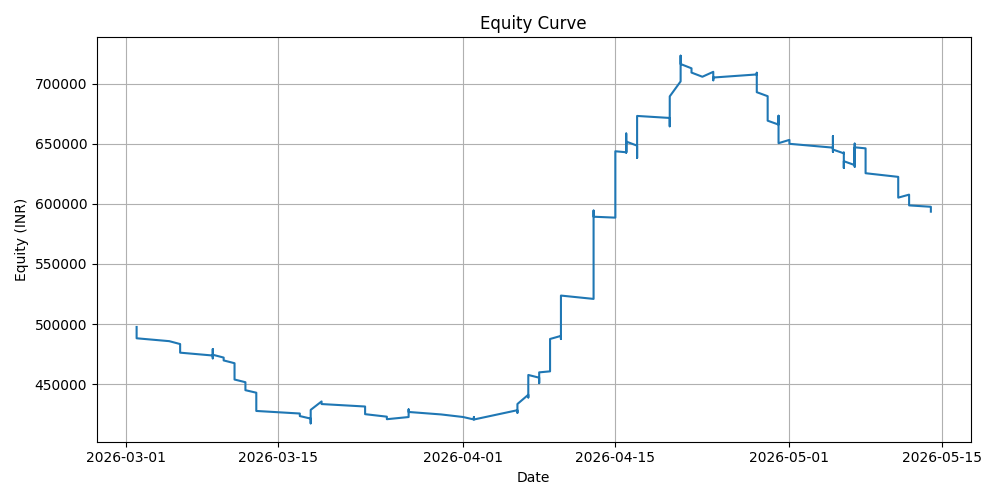

Values plotted in this chart, from the file beside it:
Symbol, Signal Date, Entry Date, Entry Price, Exit Date, Exit Price, Exit Reason, Equity at Entry, Allocation %, Allocation (INR), Invested (INR), Shares, Return %, PnL, Cumulative PnL, Equity, Peak Equity, Drawdown %
CHENNPETRO.NS, 2026-02-27, 2026-03-02, 930.0, 2026-03-12, 883.5, Stop Loss, 500000, 10.0, 50000, 49290, 53, -5.0, -2464, -2464, 497536, 497536, 0.0
NETWEB.NS, 2026-02-27, 2026-03-02, 3716, 2026-03-04, 3530, Stop Loss, 497536, 10.0, 49754, 48308, 13, -5.0, -2415, -4880, 495120, 497536, -0.4855
PETRONET.NS, 2026-02-27, 2026-03-02, 315.0, 2026-03-04, 299.2, Stop Loss, 495120, 10.0, 49512, 49455, 157, -5.0, -2473, -7353, 492647, 497536, -0.9825
POLYCAB.NS, 2026-02-27, 2026-03-02, 8400, 2026-03-10, 7980, Stop Loss, 492647, 10.0, 49265, 42000, 5, -5.0, -2100, -9453, 490547, 497536, -1.405
SAILIFE.NS, 2026-02-27, 2026-03-02, 992.5, 2026-03-13, 942.9, Stop Loss, 490547, 10.0, 49055, 48632, 49, -5.0, -2432, -11884, 488116, 497536, -1.893
CHENNPETRO.NS, 2026-03-04, 2026-03-05, 1019, 2026-03-09, 968, Stop Loss, 488116, 10.0, 48812, 47893, 47, -5.0, -2395, -14279, 485721, 497536, -2.375
COALINDIA.NS, 2026-03-05, 2026-03-06, 451.1, 2026-04-10, 428.6, Stop Loss, 485721, 10.0, 48572, 48273, 107, -5.0, -2414, -16693, 483307, 497536, -2.86
GESHIP.NS, 2026-03-05, 2026-03-06, 1396, 2026-04-13, 1326, Stop Loss, 483307, 10.0, 48331, 47450, 34, -5.0, -2373, -19065, 480935, 497536, -3.337
KTKBANK.NS, 2026-03-05, 2026-03-06, 215.0, 2026-03-09, 204.2, Stop Loss, 480935, 10.0, 48093, 47945, 223, -5.0, -2397, -21462, 478538, 497536, -3.818
NATIONALUM.NS, 2026-03-05, 2026-03-06, 392.0, 2026-03-16, 372.4, Stop Loss, 478538, 10.0, 47854, 47824, 122, -5.0, -2391, -23854, 476146, 497536, -4.299
BEL.NS, 2026-03-06, 2026-03-09, 470.0, 2026-03-13, 446.5, Stop Loss, 476146, 10.0, 47615, 47470, 101, -5.0, -2374, -26227, 473773, 497536, -4.776
KIRLOSENG.NS, 2026-03-06, 2026-03-09, 1515, 2026-03-09, 1439, Stop Loss, 473773, 10.0, 47377, 46965, 31, -5.0, -2348, -28575, 471425, 497536, -5.248
KTKBANK.NS, 2026-03-06, 2026-03-09, 210.5, 2026-04-20, 245, Trailing Stop, 471425, 10.0, 47142, 46942, 223, 16.38, 7688, -20887, 479113, 497536, -3.703
MRPL.NS, 2026-03-06, 2026-03-09, 208.1, 2026-03-09, 197.7, Stop Loss, 479113, 10.0, 47911, 47863, 230, -5.0, -2393, -23281, 476719, 497536, -4.184
SUNPHARMA.NS, 2026-03-06, 2026-03-09, 1773, 2026-04-02, 1684, Stop Loss, 476719, 10.0, 47672, 46095, 26, -5.0, -2305, -25585, 474415, 497536, -4.647
SUNPHARMA.NS, 2026-03-09, 2026-03-10, 1810, 2026-04-01, 1720, Stop Loss, 472045, 10.0, 47204, 47060, 26, -5.0, -2353, -27938, 472062, 497536, -5.12
CUPID.NS, 2026-03-09, 2026-03-10, 94.05, 2026-03-11, 89.35, Stop Loss, 474415, 10.0, 47441, 47401, 504, -5.0, -2370, -30308, 469692, 497536, -5.596
ABSLAMC.NS, 2026-03-10, 2026-03-11, 990, 2026-03-13, 940.5, Stop Loss, 469692, 10.0, 46969, 46528, 47, -5.0, -2326, -32635, 467365, 497536, -6.064
EMCURE.NS, 2026-03-10, 2026-03-11, 1567, 2026-03-13, 1489, Stop Loss, 467365, 10.0, 46737, 45443, 29, -5.0, -2272, -34907, 465093, 497536, -6.521
GLENMARK.NS, 2026-03-10, 2026-03-11, 2243, 2026-03-19, 2131, Stop Loss, 465093, 10.0, 46509, 44860, 20, -5.0, -2243, -37150, 462850, 497536, -6.971
JBCHEPHARM.NS, 2026-03-10, 2026-03-11, 2133, 2026-04-01, 2026, Stop Loss, 462850, 10.0, 46285, 44789, 21, -5.0, -2239, -39389, 460611, 497536, -7.422
JPOLYINVST.NS, 2026-03-10, 2026-03-11, 1406, 2026-03-11, 1336, Stop Loss, 460611, 10.0, 46061, 44986, 32, -5.0, -2249, -41639, 458361, 497536, -7.874
PREMIERPOL.NS, 2026-03-10, 2026-03-11, 62.06, 2026-03-11, 58.96, Stop Loss, 458361, 10.0, 45836, 45800, 738, -5.0, -2290, -43929, 456071, 497536, -8.334
SMSPHARMA.NS, 2026-03-10, 2026-03-11, 422.0, 2026-03-13, 400.9, Stop Loss, 456071, 10.0, 45607, 45576, 108, -5.0, -2279, -46207, 453793, 497536, -8.792
ASTRAL.NS, 2026-03-11, 2026-03-12, 1719, 2026-03-13, 1633, Stop Loss, 453793, 10.0, 45379, 44694, 26, -5.0, -2235, -48442, 451558, 497536, -9.241
GLENMARK.NS, 2026-03-11, 2026-03-12, 2273, 2026-03-16, 2160, Stop Loss, 451558, 10.0, 45156, 43191, 19, -5.0, -2160, -50602, 449398, 497536, -9.675
KTKBANK.NS, 2026-03-11, 2026-03-12, 226.9, 2026-03-16, 215.6, Stop Loss, 449398, 10.0, 44940, 44926, 198, -5.0, -2246, -52848, 447152, 497536, -10.13
VENUSREM.NS, 2026-03-11, 2026-03-12, 873, 2026-03-23, 829.3, Stop Loss, 447152, 10.0, 44715, 44520, 51, -5.0, -2226, -55074, 444926, 497536, -10.57
VENUSREM.NS, 2026-03-12, 2026-03-13, 935.0, 2026-03-13, 888.2, Stop Loss, 429748, 10.0, 42975, 42075, 45, -5.0, -2104, -57178, 442822, 497536, -11
STLTECH.NS, 2026-03-12, 2026-03-13, 203.0, 2026-03-13, 192.8, Stop Loss, 431900, 10.0, 43190, 43036, 212, -5.0, -2152, -59330, 440670, 497536, -11.43
NTPC.NS, 2026-03-12, 2026-03-13, 391.9, 2026-03-23, 372.3, Stop Loss, 434055, 10.0, 43406, 43104, 110, -5.0, -2155, -61485, 438515, 497536, -11.86
IPCALAB.NS, 2026-03-12, 2026-03-13, 1567, 2026-03-23, 1489, Stop Loss, 436171, 10.0, 43617, 42309, 27, -5.0, -2115, -63600, 436400, 497536, -12.29
GESHIP.NS, 2026-03-12, 2026-03-13, 1488, 2026-03-16, 1413, Stop Loss, 438328, 10.0, 43833, 43143, 29, -5.0, -2157, -65757, 434243, 497536, -12.72
COALINDIA.NS, 2026-03-12, 2026-03-13, 473.0, 2026-03-18, 449.4, Stop Loss, 440527, 10.0, 44053, 43989, 93, -5.0, -2199, -67957, 432043, 497536, -13.16
AJANTPHARM.NS, 2026-03-12, 2026-03-13, 3137, 2026-03-16, 2980, Stop Loss, 442723, 10.0, 44272, 43915, 14, -5.0, -2196, -70153, 429847, 497536, -13.6
AETHER.NS, 2026-03-12, 2026-03-13, 1049, 2026-03-13, 996.5, Stop Loss, 444926, 10.0, 44493, 44058, 42, -5.0, -2203, -72355, 427645, 497536, -14.05
ADANIPOWER.NS, 2026-03-16, 2026-03-17, 156.0, 2026-03-23, 148.2, Stop Loss, 427645, 10.0, 42764, 42744, 274, -5.0, -2137, -74493, 425507, 497536, -14.48
AEROFLEX.NS, 2026-03-16, 2026-03-17, 249.5, 2026-03-19, 237, Stop Loss, 425507, 10.0, 42551, 42415, 170, -5.0, -2121, -76613, 423387, 497536, -14.9
ADANIPOWER.NS, 2026-03-17, 2026-03-18, 156.0, 2026-03-23, 148.2, Stop Loss, 423387, 10.0, 42339, 42276, 271, -5.0, -2114, -78727, 421273, 497536, -15.33
CHENNPETRO.NS, 2026-03-17, 2026-03-18, 1050, 2026-03-19, 997.5, Stop Loss, 421273, 10.0, 42127, 42000, 40, -5.0, -2100, -80827, 419173, 497536, -15.75
LINDEINDIA.NS, 2026-03-17, 2026-03-18, 7348, 2026-03-19, 6981, Stop Loss, 419173, 10.0, 41917, 36740, 5, -5.0, -1837, -82664, 417336, 497536, -16.12
WHEELS.NS, 2026-03-17, 2026-03-18, 968.0, 2026-04-29, 1229, Trailing Stop, 417336, 10.0, 41734, 41624, 43, 26.93, 11210, -71454, 428546, 497536, -13.87
AETHER.NS, 2026-03-18, 2026-03-19, 1047, 2026-05-04, 1223, Trailing Stop, 428546, 10.0, 42855, 41894, 40, 16.75, 7015, -64439, 435561, 497536, -12.46
GODAVARIB.NS, 2026-03-18, 2026-03-19, 317.1, 2026-03-23, 301.2, Stop Loss, 435561, 10.0, 43556, 43436, 137, -5.0, -2172, -66611, 433389, 497536, -12.89
CENTUM.NS, 2026-03-20, 2026-03-23, 2935, 2026-03-23, 2788, Stop Loss, 429152, 10.0, 42915, 41090, 14, -5.0, -2054, -68665, 431335, 497536, -13.31
WHEELS.NS, 2026-03-20, 2026-03-23, 1038, 2026-03-23, 986.2, Stop Loss, 427098, 10.0, 42710, 42562, 41, -5.0, -2128, -70793, 429207, 497536, -13.73
AETHER.NS, 2026-03-20, 2026-03-23, 1150, 2026-03-23, 1092, Stop Loss, 433389, 10.0, 43339, 42543, 37, -5.0, -2127, -72920, 427080, 497536, -14.16
CCL.NS, 2026-03-20, 2026-03-23, 1082, 2026-03-30, 1028, Stop Loss, 431262, 10.0, 43126, 42206, 39, -5.0, -2110, -75031, 424969, 497536, -14.59
AETHER.NS, 2026-03-24, 2026-03-25, 1191, 2026-03-27, 1131, Stop Loss, 424969, 10.0, 42497, 41685, 35, -5.0, -2084, -77115, 422885, 497536, -15
PFOCUS.NS, 2026-03-24, 2026-03-25, 312.1, 2026-05-06, 296.4, Stop Loss, 422885, 10.0, 42289, 42127, 135, -5.0, -2106, -79221, 420779, 497536, -15.43
GPIL.NS, 2026-03-25, 2026-03-27, 277.3, 2026-05-14, 289.2, End of Data, 420779, 10.0, 42078, 41872, 151, 4.31, 1804, -77417, 422583, 497536, -15.06
GRANULES.NS, 2026-03-25, 2026-03-27, 629.1, 2026-05-06, 723.6, Trailing Stop, 422583, 10.0, 42258, 42150, 67, 15.03, 6335, -71082, 428918, 497536, -13.79
WHEELS.NS, 2026-03-25, 2026-03-27, 1085, 2026-03-30, 1031, Stop Loss, 428918, 10.0, 42892, 42315, 39, -5.0, -2116, -73198, 426802, 497536, -14.22
EMCURE.NS, 2026-03-27, 2026-03-30, 1655, 2026-04-02, 1572, Stop Loss, 426802, 10.0, 42680, 41372, 25, -5.0, -2069, -75267, 424733, 497536, -14.63
DBOL.NS, 2026-03-30, 2026-04-01, 117.3, 2026-04-01, 111.4, Stop Loss, 424733, 10.0, 42473, 42448, 362, -5.0, -2122, -77389, 422611, 497536, -15.06
AUROPHARMA.NS, 2026-04-01, 2026-04-02, 1336, 2026-04-02, 1269, Stop Loss, 422611, 10.0, 42261, 41400, 31, -5.0, -2070, -79459, 420541, 497536, -15.48
MBAPL.NS, 2026-04-01, 2026-04-02, 504.8, 2026-05-14, 530, End of Data, 420541, 10.0, 42054, 41898, 83, 4.98, 2087, -77372, 422628, 497536, -15.06
NLCINDIA.NS, 2026-04-01, 2026-04-02, 280.0, 2026-04-13, 266.0, Stop Loss, 422628, 10.0, 42263, 42000, 150, -5.0, -2100, -79472, 420528, 497536, -15.48
ADANIPOWER.NS, 2026-04-02, 2026-04-06, 162.0, 2026-04-17, 191.9, Trailing Stop, 420528, 10.0, 42053, 41958, 259, 18.46, 7744, -71727, 428273, 497536, -13.92
MBAPL.NS, 2026-04-02, 2026-04-06, 538.4, 2026-04-13, 511.4, Stop Loss, 428273, 10.0, 42827, 42530, 79, -5.0, -2126, -73854, 426146, 497536, -14.35
... 186 more rows
